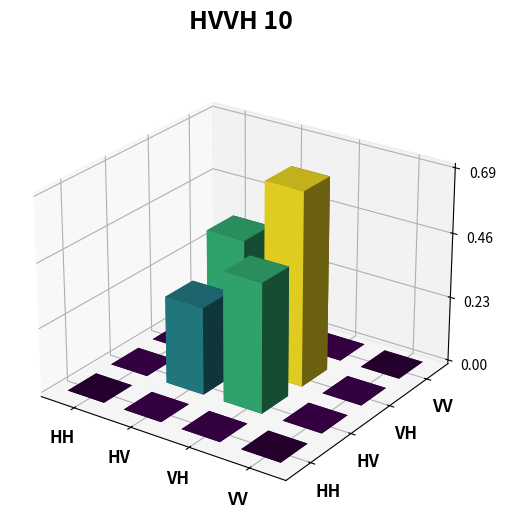

Write Python code to recreate this figure.
import numpy as np
import matplotlib.pyplot as plt
from matplotlib import cm
from matplotlib.colors import Normalize

# -----------------------------
# User input: put your 4x4 matrix here
# -----------------------------
data = np.array([
    [0.00, 0.00, 0.00, 0.00],
    [0.00, 0.31, 0.46, 0.00],
    [0.00, 0.46, 0.69, 0.00],
    [0.00, 0.00, 0.00, 0.00]
], dtype=float)

title_figure = "HVVH 10"
output_pdf = title_figure + ".pdf"

# -----------------------------
# Checks
# -----------------------------
if data.shape != (4, 4):
    raise ValueError("data must be a 4 by 4 matrix")


x_labels = ["HH", "HV", "VH", "VV"]
y_labels = ["HH", "HV", "VH", "VV"]

# -----------------------------
# 3D bar plot
# -----------------------------
fig = plt.figure(figsize=(8, 6))
ax = fig.add_subplot(111, projection="3d")

n = 4
x, y = np.meshgrid(np.arange(n), np.arange(n))

x = x.ravel()
y = y.ravel()
z = np.zeros_like(x)

dx = dy = 0.65
dz = data.ravel()

norm = Normalize(vmin=np.min(dz), vmax=np.max(dz))
colors = cm.viridis(norm(dz))

ax.bar3d(x, y, z, dx, dy, dz, color=colors, shade=True)

# Put ticks at the centers of the bars
ax.set_xticks(np.arange(n) + dx / 2)
ax.set_yticks(np.arange(n) + dy / 2)

ax.set_xticklabels(x_labels, fontsize=12, fontweight="bold")
ax.set_yticklabels(y_labels, fontsize=12, fontweight="bold")

#ax.set_xlabel("State", fontsize=14, fontweight="bold", labelpad=12)
#ax.set_ylabel("Measured state", fontsize=14, fontweight="bold", labelpad=12)
#ax.set_zlabel("Value", fontsize=14, fontweight="bold", labelpad=10)

ax.set_title(title_figure, fontsize=18, fontweight="bold", pad=20)

# Nice z ticks, similar to MATLAB logic
high_num = np.max(data)
ax.set_zticks(np.round(np.linspace(0, high_num, 4), 2))

# Viewing angle; adjust if desired
ax.view_init(elev=25, azim=-55)

plt.tight_layout()
plt.savefig(output_pdf, format="pdf", bbox_inches="tight")
plt.show()
#plt.close()


print(f"Saved figure to {output_pdf}")
